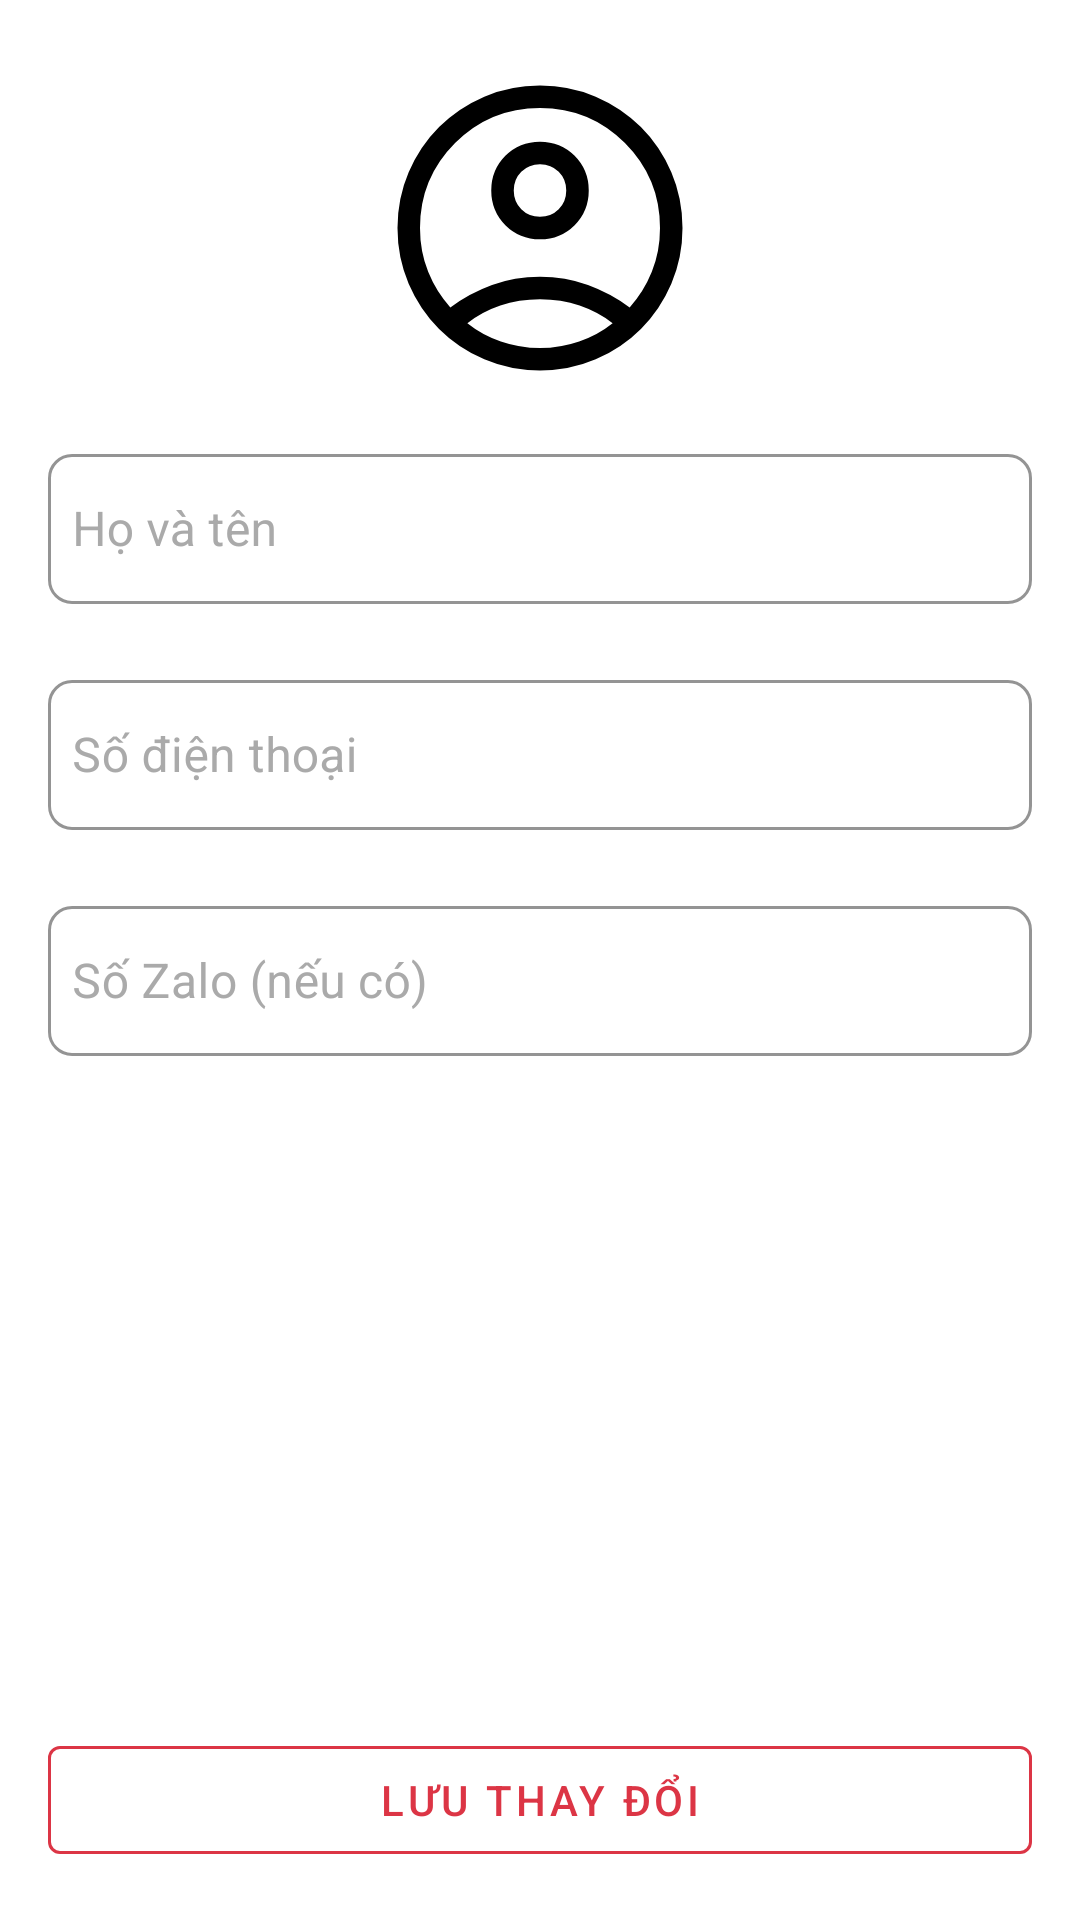

The Android layout XML behind this screen, and the referenced resources:
<!-- AndroidManifest.xml: application theme Theme.FindNest -->
<!-- res/layout/fragment_profile.xml -->
<?xml version="1.0" encoding="utf-8"?>
<androidx.constraintlayout.widget.ConstraintLayout xmlns:android="http://schemas.android.com/apk/res/android"
    xmlns:app="http://schemas.android.com/apk/res-auto"
    xmlns:tools="http://schemas.android.com/tools"
    android:id="@+id/main"
    android:layout_width="match_parent"
    android:layout_height="match_parent"
    tools:context=".ui.fragment.ProfileFragment">

    <LinearLayout
        android:layout_width="match_parent"
        android:layout_height="match_parent"
        android:background="#fff"
        android:gravity="center_horizontal"
        android:orientation="vertical"
        android:padding="16dp">


















        <com.google.android.material.imageview.ShapeableImageView
            android:id="@+id/ivAvatar"
            android:layout_width="120dp"
            android:layout_height="120dp"
            android:contentDescription="avatar"
            android:scaleType="centerCrop"
            android:src="@drawable/icon_avatar"
            app:shapeAppearanceOverlay="@style/ShapeAppearance.Material3.LargeComponent" />


        <LinearLayout
            android:layout_width="match_parent"
            android:layout_height="wrap_content"
            android:layout_marginTop="10dp"
            android:layout_weight="1"
            android:orientation="vertical">

            <com.google.android.material.textfield.TextInputLayout
                style="@style/Widget.MaterialComponents.TextInputLayout.OutlinedBox"
                android:layout_width="match_parent"
                android:layout_height="wrap_content"
                android:layout_marginBottom="20dp"
                android:hint="Họ và tên"
                android:textColorHint="#AAA"
                app:boxBackgroundMode="outline"
                app:boxCornerRadiusBottomEnd="8dp"
                app:boxCornerRadiusBottomStart="8dp"
                app:boxCornerRadiusTopEnd="8dp"
                app:boxCornerRadiusTopStart="8dp"
                app:boxStrokeColor="#DC3545"
                app:endIconMode="clear_text"
                app:endIconTint="#DC3545"
                app:hintTextColor="#DC3545">  

                <com.google.android.material.textfield.TextInputEditText
                    android:id="@+id/edtFullName"
                    android:layout_width="match_parent"
                    android:layout_height="50dp"
                    android:padding="8dp"
                    android:textColor="#000"
                    android:textSize="16sp" />
            </com.google.android.material.textfield.TextInputLayout>


            <com.google.android.material.textfield.TextInputLayout
                style="@style/Widget.MaterialComponents.TextInputLayout.OutlinedBox"
                android:layout_width="match_parent"
                android:layout_height="wrap_content"
                android:layout_marginBottom="20dp"
                android:hint="Số điện thoại"
                android:textColorHint="#AAA"
                app:boxBackgroundMode="outline"
                app:boxCornerRadiusBottomEnd="8dp"
                app:boxCornerRadiusBottomStart="8dp"
                app:boxCornerRadiusTopEnd="8dp"
                app:boxCornerRadiusTopStart="8dp"
                app:boxStrokeColor="#DC3545"
                app:endIconMode="clear_text"
                app:endIconTint="#DC3545"
                app:hintTextColor="#DC3545">  

                <com.google.android.material.textfield.TextInputEditText
                    android:id="@+id/edtContactPhoneNumber"
                    android:layout_width="match_parent"
                    android:layout_height="50dp"
                    android:padding="8dp"
                    android:textColor="#000"
                    android:textSize="16sp" />
            </com.google.android.material.textfield.TextInputLayout>

            <com.google.android.material.textfield.TextInputLayout
                style="@style/Widget.MaterialComponents.TextInputLayout.OutlinedBox"
                android:layout_width="match_parent"
                android:layout_height="wrap_content"
                android:layout_marginBottom="20dp"
                android:hint="Số Zalo (nếu có)"
                android:textColorHint="#AAA"
                app:boxBackgroundMode="outline"
                app:boxCornerRadiusBottomEnd="8dp"
                app:boxCornerRadiusBottomStart="8dp"
                app:boxCornerRadiusTopEnd="8dp"
                app:boxCornerRadiusTopStart="8dp"
                app:boxStrokeColor="#DC3545"
                app:endIconMode="clear_text"
                app:endIconTint="#DC3545"
                app:hintTextColor="#DC3545">  

                <com.google.android.material.textfield.TextInputEditText
                    android:id="@+id/edtZalo"
                    android:layout_width="match_parent"
                    android:layout_height="50dp"
                    android:padding="8dp"
                    android:textColor="#000"
                    android:textSize="16sp" />
            </com.google.android.material.textfield.TextInputLayout>

            
            
            
            
            
            
            
            
            
            
            
            
            
            
            
            

            
            
            
            
            
            
            
            
            

        </LinearLayout>

        <com.google.android.material.button.MaterialButton
            android:id="@+id/btnSaveChange"
            style="@style/Widget.MaterialComponents.Button.OutlinedButton"
            android:layout_width="match_parent"
            android:layout_height="wrap_content"
            android:layout_marginTop="16dp"
            android:text="Lưu thay đổi"
            android:textColor="#DC3545"
            app:strokeColor="#DC3545" />

    </LinearLayout>
</androidx.constraintlayout.widget.ConstraintLayout>
<!-- resources referenced by this layout -->
<resources>
  <!-- drawable icon_avatar (drawable) -->
  <vector xmlns:android="http://schemas.android.com/apk/res/android"
      android:width="24dp"
      android:height="24dp"
      android:viewportWidth="960"
      android:viewportHeight="960">
    <path
        android:pathData="M240.92,691.69q51,-37.84 111.12,-59.77Q412.15,610 480,610t127.96,21.92q60.12,21.93 111.12,59.77 37.3,-41 59.11,-94.92Q800,542.85 800,480q0,-133 -93.5,-226.5T480,160q-133,0 -226.5,93.5T160,480q0,62.85 21.81,116.77 21.81,53.92 59.11,94.92ZM480.01,510q-54.78,0 -92.39,-37.6Q350,434.79 350,380.01t37.6,-92.39Q425.21,250 479.99,250t92.39,37.6Q610,325.21 610,379.99t-37.6,92.39Q534.79,510 480.01,510ZM480,860q-79.15,0 -148.5,-29.77t-120.65,-81.08q-51.31,-51.3 -81.08,-120.65Q100,559.15 100,480t29.77,-148.5q29.77,-69.35 81.08,-120.65 51.3,-51.31 120.65,-81.08Q400.85,100 480,100t148.5,29.77q69.35,29.77 120.65,81.08 51.31,51.3 81.08,120.65Q860,400.85 860,480t-29.77,148.5q-29.77,69.35 -81.08,120.65 -51.3,51.31 -120.65,81.08Q559.15,860 480,860ZM480,800q54.15,0 104.42,-17.42 50.27,-17.43 89.27,-48.73 -39,-30.16 -88.11,-47Q536.46,670 480,670t-105.77,16.65q-49.31,16.66 -87.92,47.2 39,31.3 89.27,48.73Q425.85,800 480,800ZM480,450q29.85,0 49.92,-20.08Q550,409.85 550,380t-20.08,-49.92Q509.85,310 480,310t-49.92,20.08Q410,350.15 410,380t20.08,49.92Q450.15,450 480,450ZM480,380ZM480,735Z"
        android:fillColor="#000"/>
  </vector>
  <!-- drawable icon_chevron_left (drawable) -->
  <vector xmlns:android="http://schemas.android.com/apk/res/android"
      android:width="24dp"
      android:height="24dp"
      android:viewportWidth="960"
      android:viewportHeight="960">
    <path
        android:pathData="M560,706.15 L333.85,480 560,253.85 602.15,296l-184,184 184,184L560,706.15Z"
        android:fillColor="#000"/>
  </vector>
  <style name="Theme.FindNest" parent="Base.Theme.FindNest" />
  <style name="Base.Theme.FindNest" parent="Theme.Material3.Light.NoActionBar">        
          <item name="android:statusBarColor">#dc3545</item>
          
          <item name="colorPrimary">#dc3545</item>
          
          <item name="colorAccent">#7E0912</item>
      </style>
</resources>
